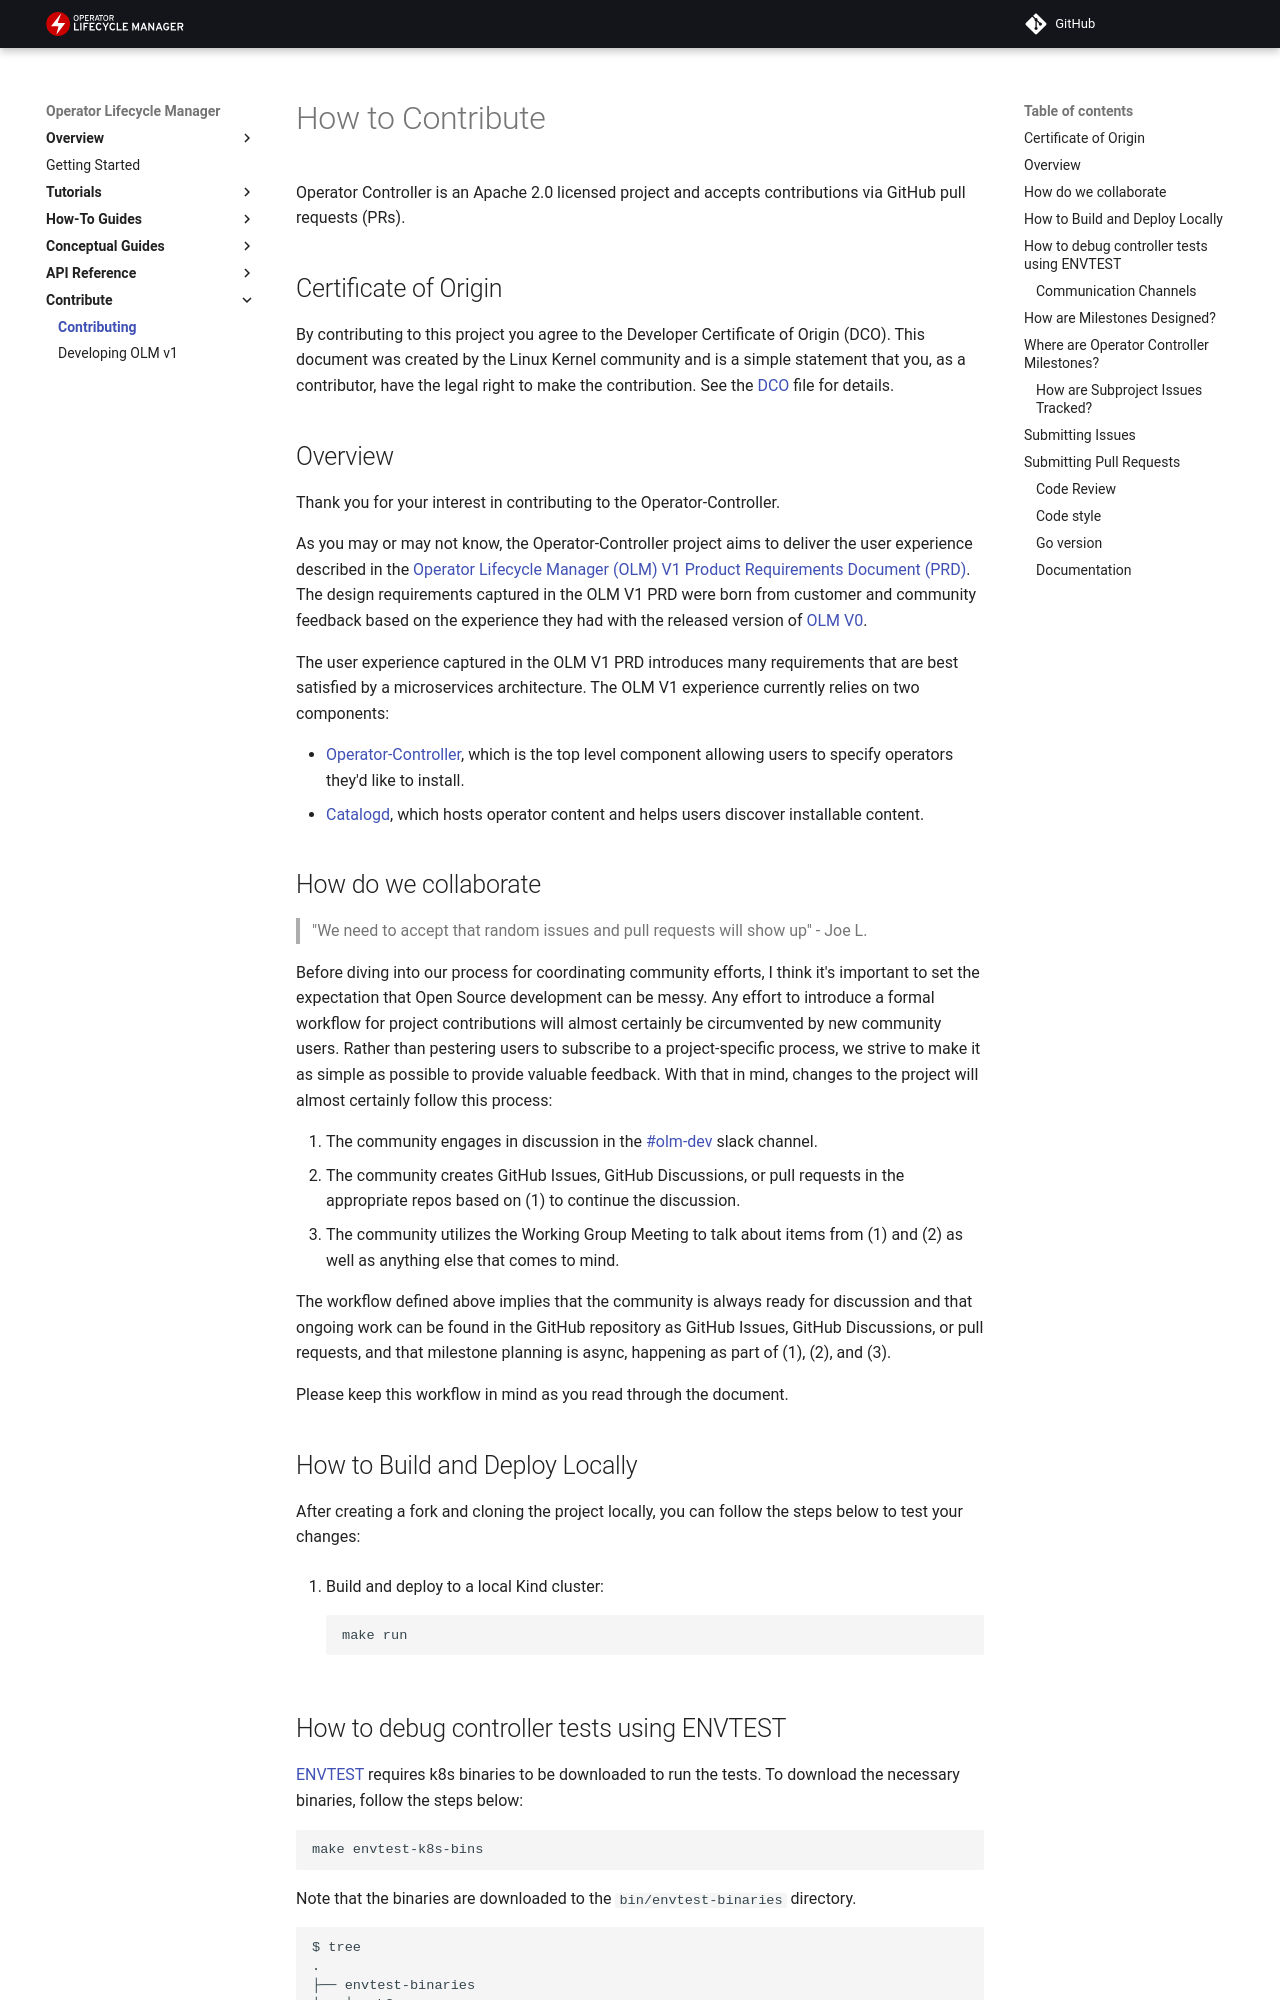

repository: operator-framework/operator-controller · page: contribute/contributing/index.html · generator: mkdocs

# How to Contribute

Operator Controller is an Apache 2.0 licensed project and accepts contributions via GitHub pull requests (PRs).

## Certificate of Origin

By contributing to this project you agree to the Developer Certificate of
Origin (DCO). This document was created by the Linux Kernel community and is a
simple statement that you, as a contributor, have the legal right to make the
contribution. See the [DCO](https://github.com/operator-framework/operator-controller/blob/main/DCO) file for details.

## Overview

Thank you for your interest in contributing to the Operator-Controller.

As you may or may not know, the Operator-Controller project aims to deliver the user experience described in the [Operator Lifecycle Manager (OLM) V1 Product Requirements Document (PRD)](https://docs.google.com/document/d/1-vsZ2dAODNfoHb7Nf0fbYeKDF7DUqEzS9HqgeMCvbDs/edit). The design requirements captured in the OLM V1 PRD were born from customer and community feedback based on the experience they had with the released version of [OLM V0](https://github.com/operator-framework/operator-lifecycle-manager).

The user experience captured in the OLM V1 PRD introduces many requirements that are best satisfied by a microservices architecture. The OLM V1 experience currently relies on two components:

- [Operator-Controller](https://github.com/operator-framework/operator-controller/), which is the top level component allowing users to specify operators they'd like to install.
- [Catalogd](https://github.com/operator-framework/operator-controller/tree/main/catalogd), which hosts operator content and helps users discover installable content.

## How do we collaborate

> "We need to accept that random issues and pull requests will show up" - Joe L.

Before diving into our process for coordinating community efforts, I think it's important to set the expectation that Open Source development can be messy. Any effort to introduce a formal workflow for project contributions will almost certainly be circumvented by new community users. Rather than pestering users to subscribe to a project-specific process, we strive to make it as simple as possible to provide valuable feedback. With that in mind, changes to the project will almost certainly follow this process:

1. The community engages in discussion in the [#olm-dev](https://kubernetes.slack.com/archives/C0181L6JYQ2) slack channel.
2. The community creates GitHub Issues, GitHub Discussions, or pull requests in the appropriate repos based on (1) to continue the discussion.
3. The community utilizes the Working Group Meeting to talk about items from (1) and (2) as well as anything else that comes to mind.

The workflow defined above implies that the community is always ready for discussion and that ongoing work can be found in the GitHub repository as GitHub Issues, GitHub Discussions, or pull requests, and that milestone planning is async, happening as part of (1), (2), and (3).

Please keep this workflow in mind as you read through the document.

## How to Build and Deploy Locally

After creating a fork and cloning the project locally,
you can follow the steps below to test your changes:

1. Build and deploy to a local Kind cluster:

    ```sh
    make run
    ```
